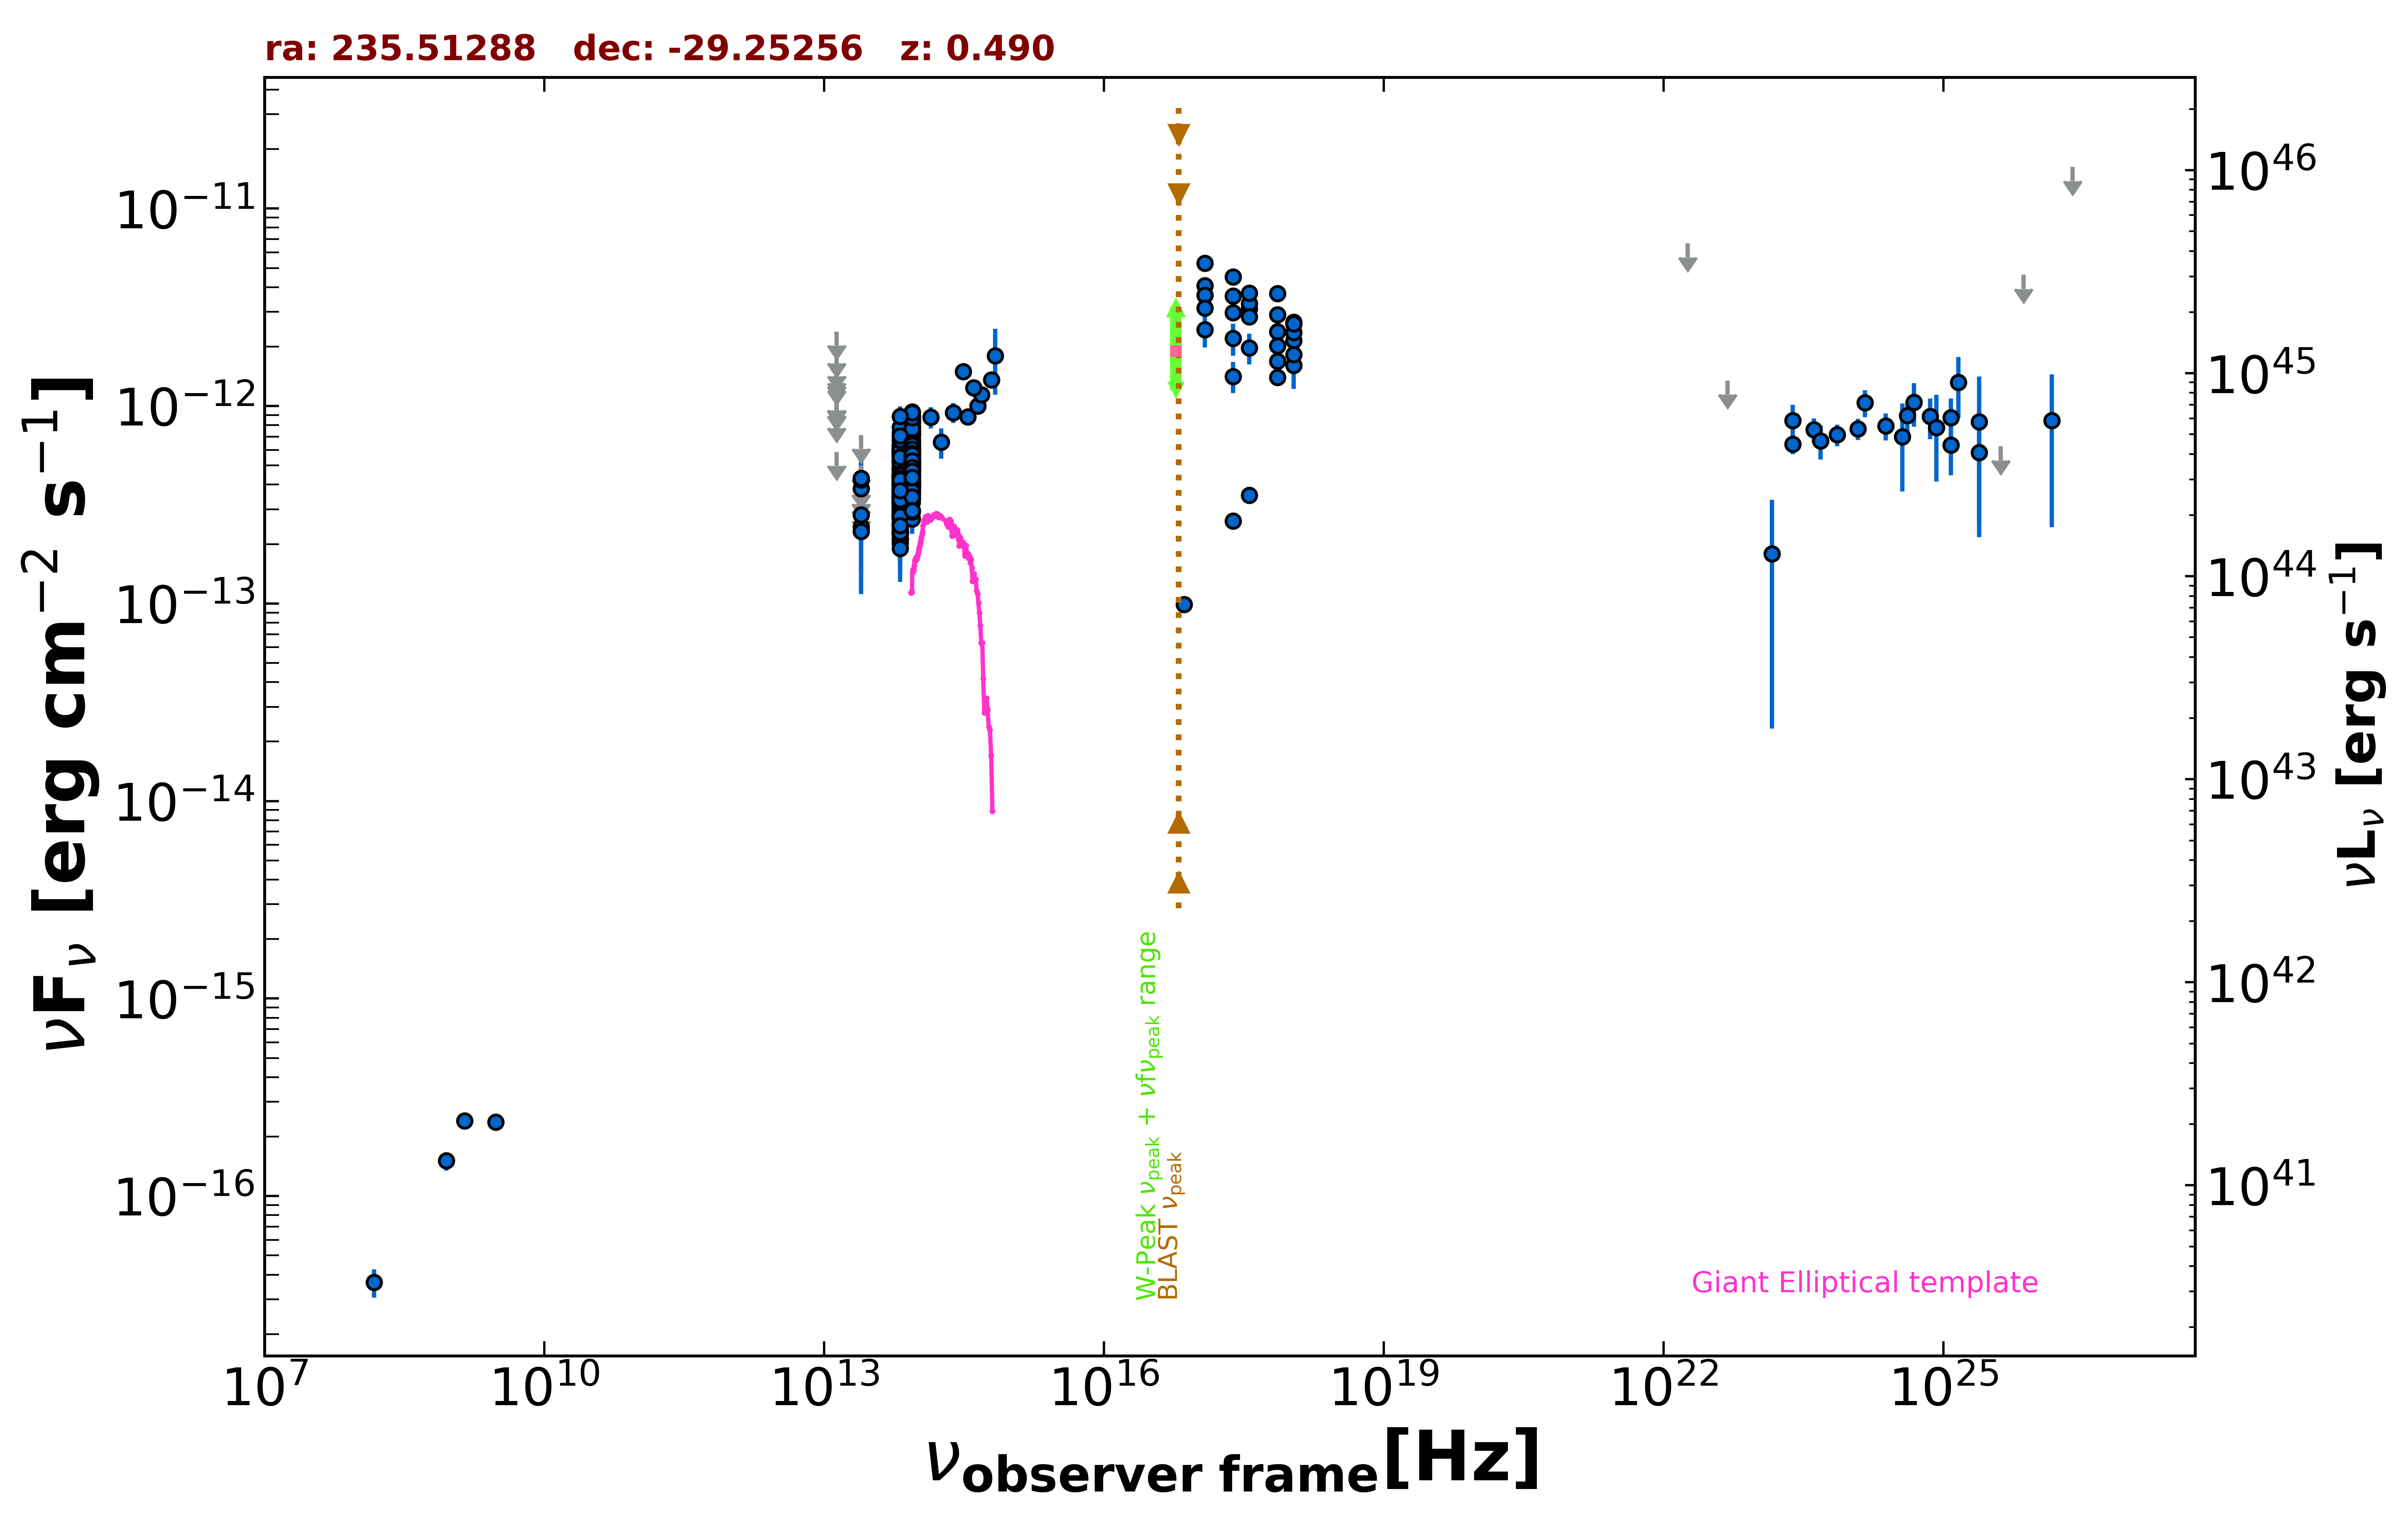

The data file committed next to this chart (first rows):
freq., flux, err_flux, MJD_start, MJD_end, flag, catalog, reference
1.400e+09, 2.408e-16, 9.800e-18, 55000, 55000, , NVSS, Condon et al. 1998  AJ  115  1693
8.870e+08, 1.508e-16, 1.600e-17, 55000, 55000, , RACS, Hale et al. 2021  PASA  38  e058
3.000e+09, 2.370e-16, 1.215e-17, 55000, 55000, , VLASSQL, Gordon et al. 2021  ApJS  255  30
2.418e+17, 1.414e-12, 2.535e-13, 55000, 55000, , RASS, Boller et al. 2016  A&A  103  1
2.418e+17, 3.601e-12, 1.915e-13, 58127, 58220, , 1OUSX, Giommi et al. in preparation
1.209e+17, 4.078e-12, 2.210e-13, 58127, 58220, , 1OUSX, Giommi et al. in preparation
3.627e+17, 3.124e-12, 1.620e-13, 58127, 58220, , 1OUSX, Giommi et al. in preparation
7.253e+17, 2.384e-12, 8.000e-14, 58127, 58220, , 1OUSX, Giommi et al. in preparation
1.088e+18, 2.153e-12, 1.670e-13, 58127, 58220, , 1OUSX, Giommi et al. in preparation
7.253e+17, 3.722e-12, 1.295e-13, 55000, 55000, , 2SXPS, Evans et al. 2020  ApJS  247  54
1.209e+17, 3.647e-12, 2.090e-13, 55000, 55000, , 2SXPS, Evans et al. 2020  ApJS  247  54
3.627e+17, 3.309e-12, 1.825e-13, 55000, 55000, , 2SXPS, Evans et al. 2020  ApJS  247  54
1.088e+18, 2.662e-12, 2.125e-13, 55000, 55000, , 2SXPS, Evans et al. 2020  ApJS  247  54
2.418e+17, 2.614e-13, 0.000e+00, 55000, 55000, , Chandra-CSC2, Evans et al. 2010  ApJS  189  37
1.088e+18, 2.361e-12, 0.000e+00, 55000, 55000, , Chandra-CSC2, Evans et al. 2010  ApJS  189  37
3.627e+17, 3.535e-13, 0.000e+00, 55000, 55000, , Chandra-CSC2, Evans et al. 2010  ApJS  189  37
7.253e+17, 1.398e-12, 0.000e+00, 55000, 55000, , Chandra-CSC2, Evans et al. 2010  ApJS  189  37
7.253e+16, 9.882e-14, 0.000e+00, 55000, 55000, , Chandra-CSC2, Evans et al. 2010  ApJS  189  37
1.500e+08, 3.660e-17, 6.000e-18, 55000, 55000, , TGSS150, Intema et al. 2017  A&A  598  A781
1.389e+14, 8.776e-13, 1.078e-13, 55000, 55000, , 2MASS, Skrutskie et al. 2006  AJ  131  1163
1.804e+14, 6.562e-13, 1.161e-13, 55000, 55000, , 2MASS, Skrutskie et al. 2006  AJ  131  1163
2.427e+14, 9.264e-13, 1.067e-13, 55000, 55000, , 2MASS, Skrutskie et al. 2006  AJ  131  1163
8.817e+13, 4.684e-13, 3.100e-15, 55000, 55000, , UNWISE, Schlafly et al. 2019  ApJS  240  30
6.517e+13, 3.448e-13, 4.450e-15, 55000, 55000, , UNWISE, Schlafly et al. 2019  ApJS  240  30
8.817e+13, 3.834e-13, 1.375e-14, 55000, 55000, , WISE, Wright et al. 2010  AJ  140  1868
6.517e+13, 2.763e-13, 1.325e-14, 55000, 55000, , WISE, Wright et al. 2010  AJ  140  1868
2.498e+13, 2.448e-13, 4.535e-14, 55000, 55000, , WISE, Wright et al. 2010  AJ  140  1868
1.363e+13, 5.855e-13, 0.000e+00, 55000, 55000, UL, WISE, Wright et al. 2010  AJ  140  1868
8.817e+13, 4.127e-13, 3.235e-14, 57804, 57804, , NEOWISE, Mainzer et al. 2014  ApJ  792  30
6.517e+13, 3.044e-13, 5.215e-14, 57804, 57804, , NEOWISE, Mainzer et al. 2014  ApJ  792  30
8.817e+13, 4.394e-13, 3.565e-14, 57802, 57802, , NEOWISE, Mainzer et al. 2014  ApJ  792  30
6.517e+13, 2.250e-13, 6.900e-14, 57802, 57802, , NEOWISE, Mainzer et al. 2014  ApJ  792  30
8.817e+13, 4.418e-13, 3.135e-14, 57801, 57801, , NEOWISE, Mainzer et al. 2014  ApJ  792  30
6.517e+13, 2.232e-13, 5.800e-14, 57801, 57801, , NEOWISE, Mainzer et al. 2014  ApJ  792  30
8.817e+13, 3.401e-13, 3.955e-14, 57801, 57801, , NEOWISE, Mainzer et al. 2014  ApJ  792  30
6.517e+13, 2.026e-13, 7.395e-14, 57801, 57801, , NEOWISE, Mainzer et al. 2014  ApJ  792  30
8.817e+13, 4.063e-13, 3.335e-14, 57801, 57801, , NEOWISE, Mainzer et al. 2014  ApJ  792  30
6.517e+13, 2.812e-13, 4.815e-14, 57801, 57801, , NEOWISE, Mainzer et al. 2014  ApJ  792  30
8.817e+13, 4.097e-13, 3.170e-14, 57801, 57801, , NEOWISE, Mainzer et al. 2014  ApJ  792  30
6.517e+13, 3.783e-13, 5.245e-14, 57801, 57801, , NEOWISE, Mainzer et al. 2014  ApJ  792  30
8.817e+13, 4.774e-13, 4.135e-14, 57801, 57801, , NEOWISE, Mainzer et al. 2014  ApJ  792  30
6.517e+13, 2.320e-13, 5.475e-14, 57801, 57801, , NEOWISE, Mainzer et al. 2014  ApJ  792  30
8.817e+13, 4.362e-13, 3.175e-14, 57804, 57804, , NEOWISE, Mainzer et al. 2014  ApJ  792  30
6.517e+13, 2.716e-13, 5.335e-14, 57804, 57804, , NEOWISE, Mainzer et al. 2014  ApJ  792  30
8.817e+13, 4.338e-13, 5.125e-14, 57804, 57804, , NEOWISE, Mainzer et al. 2014  ApJ  792  30
6.517e+13, 4.214e-13, 5.645e-14, 57804, 57804, , NEOWISE, Mainzer et al. 2014  ApJ  792  30
8.817e+13, 6.241e-13, 3.510e-14, 57073, 57073, , NEOWISE, Mainzer et al. 2014  ApJ  792  30
6.517e+13, 4.736e-13, 4.500e-14, 57073, 57073, , NEOWISE, Mainzer et al. 2014  ApJ  792  30
8.817e+13, 5.776e-13, 3.085e-14, 57073, 57073, , NEOWISE, Mainzer et al. 2014  ApJ  792  30
6.517e+13, 4.767e-13, 4.835e-14, 57073, 57073, , NEOWISE, Mainzer et al. 2014  ApJ  792  30
8.817e+13, 6.247e-13, 3.220e-14, 57073, 57073, , NEOWISE, Mainzer et al. 2014  ApJ  792  30
6.517e+13, 4.264e-13, 5.040e-14, 57073, 57073, , NEOWISE, Mainzer et al. 2014  ApJ  792  30
8.817e+13, 4.989e-13, 4.325e-14, 57073, 57073, , NEOWISE, Mainzer et al. 2014  ApJ  792  30
6.517e+13, 3.717e-13, 5.255e-14, 57073, 57073, , NEOWISE, Mainzer et al. 2014  ApJ  792  30
8.817e+13, 7.159e-13, 4.355e-14, 57073, 57073, , NEOWISE, Mainzer et al. 2014  ApJ  792  30
6.517e+13, 4.437e-13, 4.095e-14, 57073, 57073, , NEOWISE, Mainzer et al. 2014  ApJ  792  30
8.817e+13, 6.590e-13, 3.160e-14, 57073, 57073, , NEOWISE, Mainzer et al. 2014  ApJ  792  30
6.517e+13, 5.261e-13, 4.270e-14, 57073, 57073, , NEOWISE, Mainzer et al. 2014  ApJ  792  30
8.817e+13, 5.900e-13, 3.100e-14, 57073, 57073, , NEOWISE, Mainzer et al. 2014  ApJ  792  30
6.517e+13, 4.478e-13, 4.420e-14, 57073, 57073, , NEOWISE, Mainzer et al. 2014  ApJ  792  30
... 414 more rows
